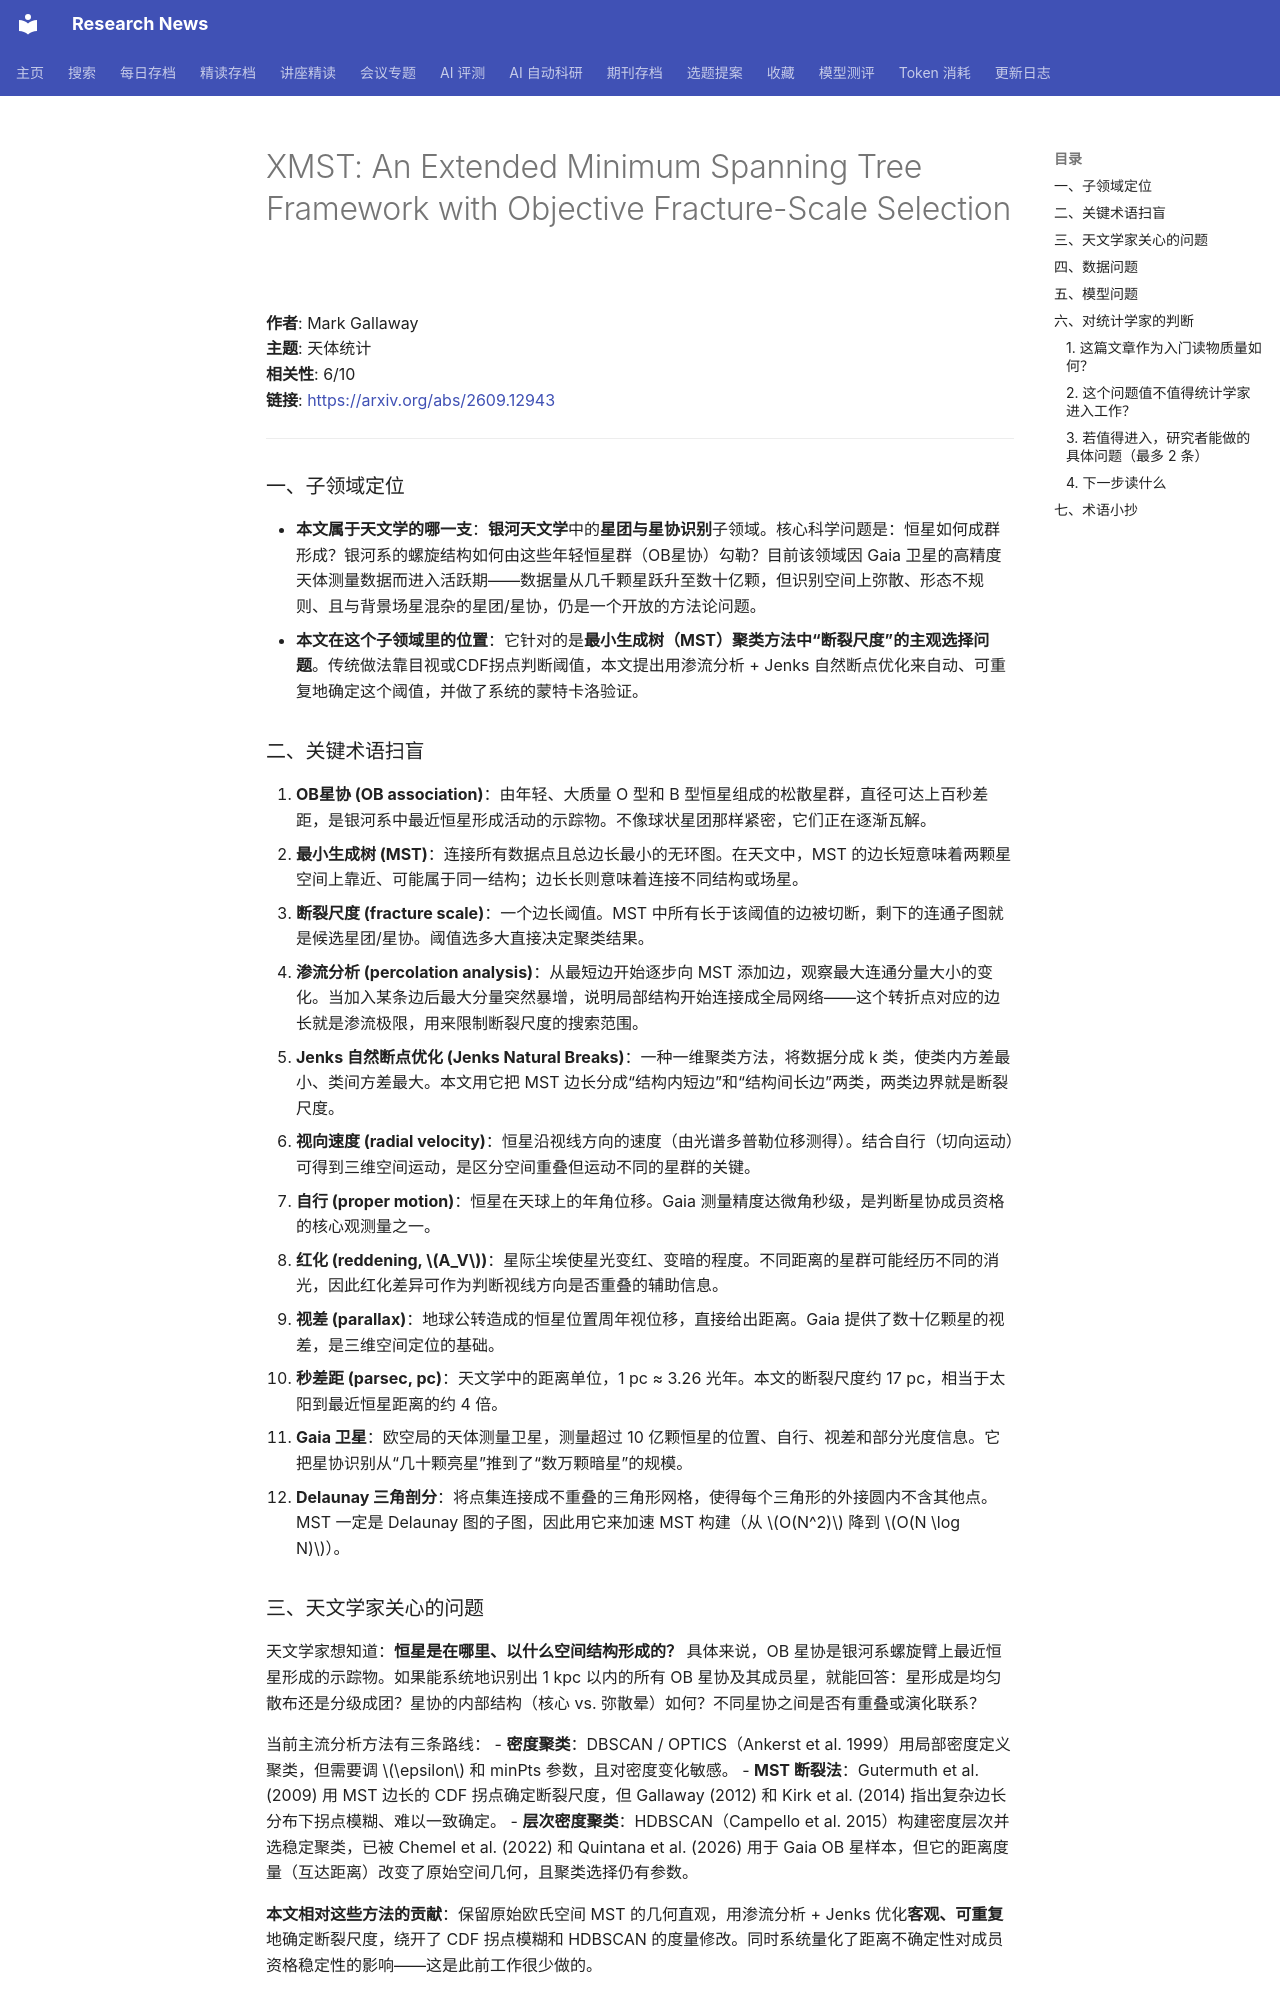

repository: cxy0714/research-news · page: deep_reads/2026-09-15-2609.12943/index.html · generator: mkdocs

# XMST: An Extended Minimum Spanning Tree Framework with Objective Fracture-Scale Selection

**作者**: Mark Gallaway  
**主题**: 天体统计  
**相关性**: 6/10  
**链接**: <https://arxiv.org/abs/2609.12943>

---

### 一、子领域定位

- **本文属于天文学的哪一支**：**银河天文学**中的**星团与星协识别**子领域。核心科学问题是：恒星如何成群形成？银河系的螺旋结构如何由这些年轻恒星群（OB星协）勾勒？目前该领域因 Gaia 卫星的高精度天体测量数据而进入活跃期——数据量从几千颗星跃升至数十亿颗，但识别空间上弥散、形态不规则、且与背景场星混杂的星团/星协，仍是一个开放的方法论问题。
- **本文在这个子领域里的位置**：它针对的是**最小生成树（MST）聚类方法中“断裂尺度”的主观选择问题**。传统做法靠目视或CDF拐点判断阈值，本文提出用渗流分析 + Jenks 自然断点优化来自动、可重复地确定这个阈值，并做了系统的蒙特卡洛验证。

### 二、关键术语扫盲

1. **OB星协 (OB association)**：由年轻、大质量 O 型和 B 型恒星组成的松散星群，直径可达上百秒差距，是银河系中最近恒星形成活动的示踪物。不像球状星团那样紧密，它们正在逐渐瓦解。
2. **最小生成树 (MST)**：连接所有数据点且总边长最小的无环图。在天文中，MST 的边长短意味着两颗星空间上靠近、可能属于同一结构；边长长则意味着连接不同结构或场星。
3. **断裂尺度 (fracture scale)**：一个边长阈值。MST 中所有长于该阈值的边被切断，剩下的连通子图就是候选星团/星协。阈值选多大直接决定聚类结果。
4. **渗流分析 (percolation analysis)**：从最短边开始逐步向 MST 添加边，观察最大连通分量大小的变化。当加入某条边后最大分量突然暴增，说明局部结构开始连接成全局网络——这个转折点对应的边长就是渗流极限，用来限制断裂尺度的搜索范围。
5. **Jenks 自然断点优化 (Jenks Natural Breaks)**：一种一维聚类方法，将数据分成 k 类，使类内方差最小、类间方差最大。本文用它把 MST 边长分成“结构内短边”和“结构间长边”两类，两类边界就是断裂尺度。
6. **视向速度 (radial velocity)**：恒星沿视线方向的速度（由光谱多普勒位移测得）。结合自行（切向运动）可得到三维空间运动，是区分空间重叠但运动不同的星群的关键。
7. **自行 (proper motion)**：恒星在天球上的年角位移。Gaia 测量精度达微角秒级，是判断星协成员资格的核心观测量之一。
8. **红化 (reddening, \(A_V\))**：星际尘埃使星光变红、变暗的程度。不同距离的星群可能经历不同的消光，因此红化差异可作为判断视线方向是否重叠的辅助信息。
9. **视差 (parallax)**：地球公转造成的恒星位置周年视位移，直接给出距离。Gaia 提供了数十亿颗星的视差，是三维空间定位的基础。
10. **秒差距 (parsec, pc)**：天文学中的距离单位，1 pc ≈ 3.26 光年。本文的断裂尺度约 17 pc，相当于太阳到最近恒星距离的约 4 倍。
11. **Gaia 卫星**：欧空局的天体测量卫星，测量超过 10 亿颗恒星的位置、自行、视差和部分光度信息。它把星协识别从“几十颗亮星”推到了“数万颗暗星”的规模。
12. **Delaunay 三角剖分**：将点集连接成不重叠的三角形网格，使得每个三角形的外接圆内不含其他点。MST 一定是 Delaunay 图的子图，因此用它来加速 MST 构建（从 \(O(N^2)\) 降到 \(O(N \log N)\)）。

### 三、天文学家关心的问题

天文学家想知道：**恒星是在哪里、以什么空间结构形成的？** 具体来说，OB 星协是银河系螺旋臂上最近恒星形成的示踪物。如果能系统地识别出 1 kpc 以内的所有 OB 星协及其成员星，就能回答：星形成是均匀散布还是分级成团？星协的内部结构（核心 vs. 弥散晕）如何？不同星协之间是否有重叠或演化联系？

当前主流分析方法有三条路线：
- **密度聚类**：DBSCAN / OPTICS（Ankerst et al. 1999）用局部密度定义聚类，但需要调 \(\epsilon\) 和 minPts 参数，且对密度变化敏感。
- **MST 断裂法**：Gutermuth et al. (2009) 用 MST 边长的 CDF 拐点确定断裂尺度，但 Gallaway (2012) 和 Kirk et al. (2014) 指出复杂边长分布下拐点模糊、难以一致确定。
- **层次密度聚类**：HDBSCAN（Campello et al. 2015）构建密度层次并选稳定聚类，已被 Chemel et al. (2022) 和 Quintana et al. (2026) 用于 Gaia OB 星样本，但它的距离度量（互达距离）改变了原始空间几何，且聚类选择仍有参数。

**本文相对这些方法的贡献**：保留原始欧氏空间 MST 的几何直观，用渗流分析 + Jenks 优化**客观、可重复**地确定断裂尺度，绕开了 CDF 拐点模糊和 HDBSCAN 的度量修改。同时系统量化了距离不确定性对成员资格稳定性的影响——这是此前工作很少做的。
